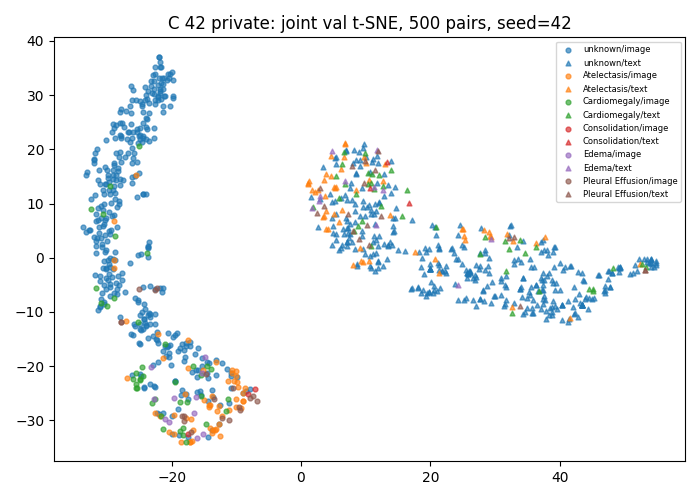

The file beside this chart, header and first rows:
study_id, modality, x, y, first_known_positive_class
54463996, image, -30.39, -0.5384, -1
50654210, image, -9.489, -28.07, 4
51091306, image, -28.52, 9.384, -1
50238983, image, -22.77, 22.09, -1
55502216, image, -14.44, -22.16, -1
53140416, image, -24.41, 26.93, -1
52768607, image, -30.64, -1.918, -1
52588506, image, -23.56, 26.79, -1
50234779, image, -15.85, -20.72, -1
53493063, image, -24.48, -13.14, -1
50188291, image, -26.04, -22.47, 1
53298708, image, -21.37, -28.65, -1
56164431, image, -22.54, 35.27, -1
59729567, image, -30.76, -6.508, -1
53305998, image, -13.18, -21.6, -1
51504625, image, -19.58, -25.85, 3
50657117, image, -13.14, -31.65, 0
53637293, image, -28.15, -5.084, -1
52416806, image, -11.21, -22.77, 0
50929718, image, -20.38, -30.35, 3
50944240, image, -25.36, 23.19, -1
52231612, image, -8.571, -24.52, -1
59447854, image, -21.31, -17.14, -1
56935382, image, -26.39, 21.33, -1
54105263, image, -24.88, -15.95, -1
50711316, image, -24.14, -12.02, -1
51122219, image, -24, -12.41, -1
53101623, image, -28.62, -4.688, -1
57639588, image, -30.21, 7.305, -1
56048922, image, -28.99, 24, -1
50588811, image, -23.39, -12.15, -1
54471191, image, -18.9, -32.73, -1
55351892, image, -27.8, 27.37, -1
50442260, image, -15.27, -21.2, 3
53789311, image, -30.17, -2.137, -1
50881381, image, -10.02, -21.84, 0
52184063, image, -29.81, -0.4552, -1
57972960, image, -26.26, 26.69, -1
51699413, image, -19.9, -32.56, -1
54578441, image, -30.26, 7.021, -1
50164147, image, -17, -29.83, 0
52524203, image, -31.84, -3.14, -1
59656845, image, -26.89, 21.97, -1
52795577, image, -14.74, -21.47, 4
50284900, image, -24.34, -11.25, -1
50814392, image, -16.09, -33.31, 3
59555245, image, -27.97, 14.58, -1
53920553, image, -25.68, 15.08, -1
50251426, image, -31.61, 19.97, -1
56727055, image, -24.38, 22.53, -1
53457595, image, -26.3, 24.61, -1
55095694, image, -30.43, -8.479, -1
55616344, image, -24.28, -8.508, -1
51723581, image, -26.12, 29.17, -1
51477487, image, -29.04, 24.76, -1
55955751, image, -30.93, 9.594, -1
52400358, image, -28.65, 24.42, -1
51233470, image, -21.39, -18.47, 0
50229298, image, -33.23, 4.727, -1
55360294, image, -21.29, 31.22, -1
... 940 more rows
